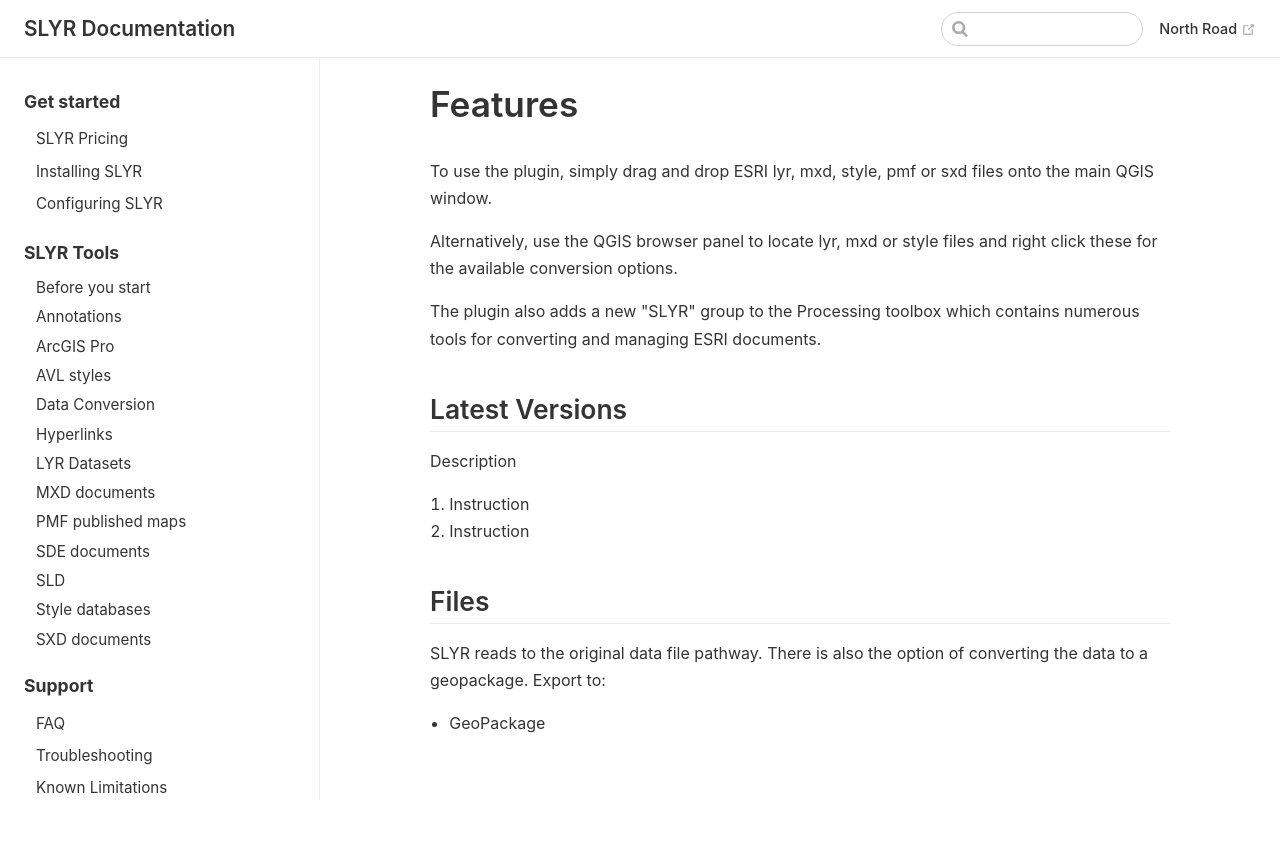

repository: north-road/slyr · page: user_guide/features.html · generator: mkdocs

# Features #

To use the plugin, simply drag and drop ESRI lyr, mxd, style, pmf or sxd files onto the main QGIS window. 

Alternatively, use the QGIS browser panel to locate lyr, mxd or style files and right click these for the available conversion options. 

The plugin also adds a new "SLYR" group to the Processing toolbox which contains numerous tools for converting and managing ESRI documents.

## Latest Versions ##
Description

1. Instruction
2. Instruction


## Files ##
SLYR reads to the original data file pathway. There is also the option of converting the data to a geopackage.
Export to: 
- geopackage

## Styles ##
